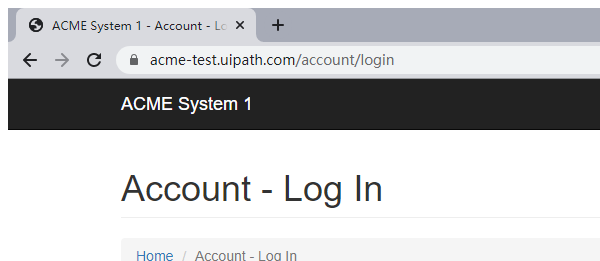
Task: Robotic Enterprise Framework
Workflow: Syatem1NavigateToWIDetails

Step 1: Attach Browser 'chrome.exe ACME' in window 'ACME System 1 - Account - Log In' (chrome.exe)
